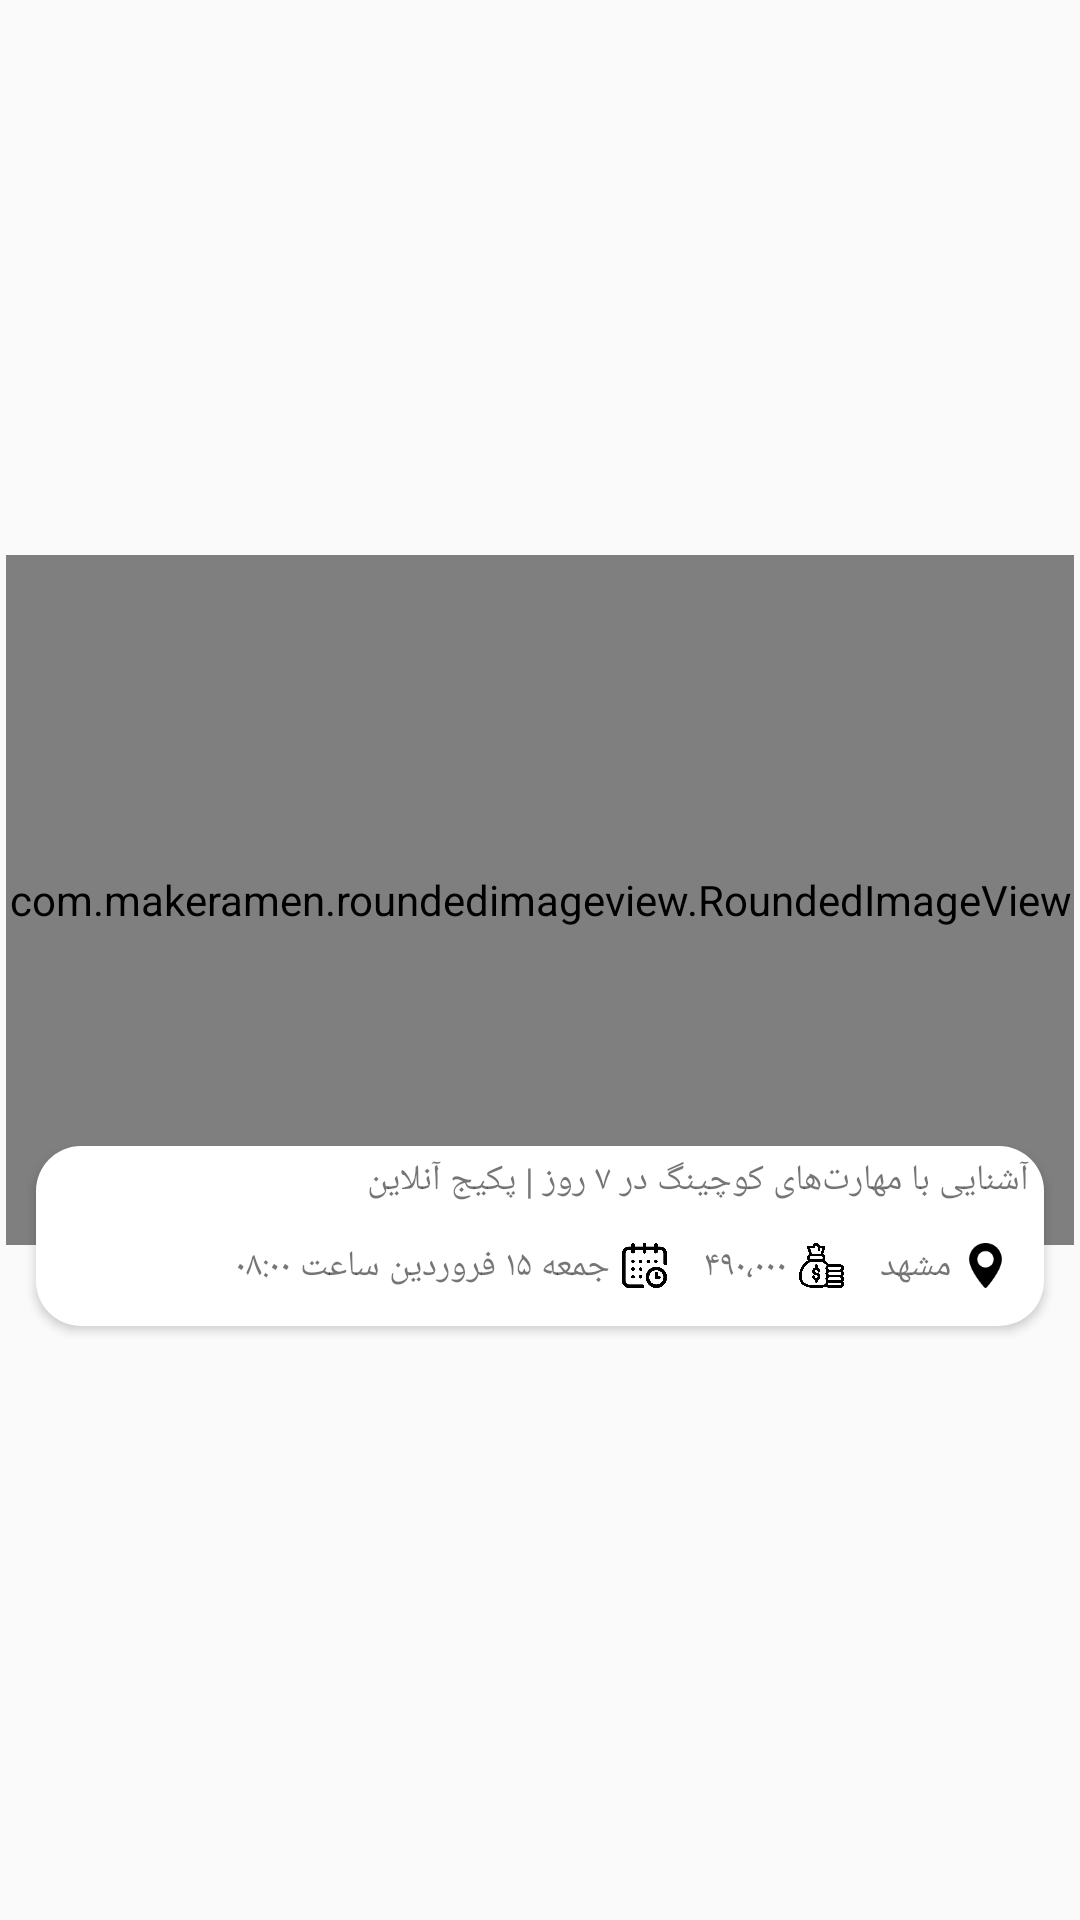

This screen was rendered from an Android layout file. Write that file and the resources it references.
<!-- AndroidManifest.xml: application theme AppTheme -->
<!-- res/layout/events_item_design.xml -->
<?xml version="1.0" encoding="utf-8"?>
<androidx.constraintlayout.widget.ConstraintLayout xmlns:android="http://schemas.android.com/apk/res/android"
    xmlns:app="http://schemas.android.com/apk/res-auto"
    xmlns:tools="http://schemas.android.com/tools"
    android:layout_width="match_parent"
    android:layout_height="wrap_content">

    <androidx.constraintlayout.widget.ConstraintLayout
        android:layout_width="match_parent"
        android:layout_height="270dp"
        android:layout_margin="2dp"
        android:elevation="2dp"
        app:layout_constraintBottom_toBottomOf="parent"
        app:layout_constraintEnd_toEndOf="parent"
        app:layout_constraintStart_toStartOf="parent"
        app:layout_constraintTop_toTopOf="parent">

        <com.makeramen.roundedimageview.RoundedImageView
            android:id="@+id/imageEventsPage"
            android:layout_width="match_parent"
            android:layout_height="230dp"
            android:scaleType="centerCrop"
            app:layout_constraintEnd_toEndOf="parent"
            app:layout_constraintStart_toStartOf="parent"
            app:layout_constraintTop_toTopOf="parent"
            app:riv_corner_radius="10dp" />

        <androidx.constraintlayout.widget.ConstraintLayout
            android:id="@+id/layoutEventsPage"
            android:layout_width="match_parent"
            android:layout_height="60dp"
            android:layout_marginLeft="10dp"
            android:layout_marginRight="10dp"
            android:layout_marginBottom="13dp"
            android:background="@drawable/events_bg"
            android:elevation="2dp"
            app:layout_constraintBottom_toBottomOf="parent"
            app:layout_constraintEnd_toEndOf="parent"
            app:layout_constraintStart_toStartOf="parent">

            <TextView
                android:id="@+id/titleEventsPage"
                android:layout_width="0dp"
                android:layout_height="wrap_content"
                android:fontFamily="@font/iransansmobile_fa_num"
                android:paddingRight="5dp"
                android:paddingLeft="5dp"
                android:layout_marginTop="3dp"
                android:text="آشنایی با مهارت‌های کوچینگ در ۷ روز | پکیج آنلاین"
                android:textSize="12dp"
                app:layout_constraintEnd_toEndOf="parent"
                app:layout_constraintStart_toStartOf="parent"
                app:layout_constraintTop_toTopOf="parent" />

            <LinearLayout
                android:id="@+id/linearLayout"
                android:layout_width="wrap_content"
                android:layout_height="wrap_content"
                android:layout_marginRight="12dp"
                android:orientation="horizontal"
                app:layout_constraintBottom_toBottomOf="parent"
                app:layout_constraintEnd_toEndOf="parent"
                app:layout_constraintTop_toBottomOf="@+id/titleEventsPage">

                <TextView
                    android:id="@+id/placeEventsPage"
                    android:layout_width="wrap_content"
                    android:layout_height="wrap_content"
                    android:fontFamily="@font/iransansmobile_fa_num"
                    android:text="مشهد"
                    android:textSize="12dp" />

                <ImageView
                    android:layout_width="15dp"
                    android:layout_height="15dp"
                    android:layout_gravity="center"
                    android:layout_marginLeft="4dp"
                    android:layout_weight="50"
                    android:src="@drawable/location" />

            </LinearLayout>

            <LinearLayout
                android:id="@+id/linearLayout3"
                android:layout_width="wrap_content"
                android:layout_height="wrap_content"
                android:layout_marginRight="12dp"
                android:orientation="horizontal"
                app:layout_constraintBottom_toBottomOf="parent"
                app:layout_constraintEnd_toStartOf="@+id/linearLayout"
                app:layout_constraintTop_toBottomOf="@+id/titleEventsPage">

                <TextView
                    android:id="@+id/priceEventsPage"
                    android:layout_width="wrap_content"
                    android:layout_height="wrap_content"
                    android:fontFamily="@font/iransansmobile_fa_num"
                    android:text="۴۹۰،۰۰۰"
                    android:textSize="12dp" />

                <ImageView
                    android:layout_width="15dp"
                    android:layout_height="15dp"
                    android:layout_gravity="center"
                    android:layout_marginLeft="4dp"
                    android:layout_weight="50"
                    android:src="@drawable/cost" />

            </LinearLayout>

            <LinearLayout
                android:layout_width="wrap_content"
                android:layout_height="wrap_content"
                android:orientation="horizontal"
                android:layout_marginRight="12dp"
                app:layout_constraintBottom_toBottomOf="parent"
                app:layout_constraintEnd_toStartOf="@+id/linearLayout3"
                app:layout_constraintTop_toBottomOf="@+id/titleEventsPage">

                <TextView
                    android:id="@+id/dateEventsPage"
                    android:layout_width="wrap_content"
                    android:layout_height="wrap_content"
                    android:fontFamily="@font/iransansmobile_fa_num"
                    android:text="جمعه ۱۵ فروردین ساعت ۰۸:۰۰"
                    android:textSize="12dp" />

                <ImageView
                    android:layout_width="15dp"
                    android:layout_height="15dp"
                    android:layout_gravity="center"
                    android:layout_marginLeft="4dp"
                    android:layout_weight="50"
                    android:src="@drawable/calendarcal" />

            </LinearLayout>
        </androidx.constraintlayout.widget.ConstraintLayout>
    </androidx.constraintlayout.widget.ConstraintLayout>

</androidx.constraintlayout.widget.ConstraintLayout>
<!-- resources referenced by this layout -->
<resources>
  <!-- drawable calendarcal: png bitmap (drawable, 11606 bytes) -->
  <!-- drawable cost: png bitmap (drawable-v24, 15204 bytes) -->
  <!-- drawable events_bg (drawable-v24) -->
  <?xml version="1.0" encoding="utf-8"?>
  <shape xmlns:android="http://schemas.android.com/apk/res/android"
      android:shape="rectangle">
      <corners android:radius="15dp" />
      <solid android:color="#fff"/>
  </shape>
  <!-- drawable location: jpg bitmap (drawable, 1158 bytes) -->
  <style name="AppTheme" parent="Theme.AppCompat.Light.NoActionBar">
          
          <item name="colorPrimary">#ff5722</item>
          <item name="colorPrimaryDark">#515151</item>
          <item name="colorAccent">@color/colorAccent</item>
      </style>
  <color name="colorAccent">#ff5722</color>
</resources>
